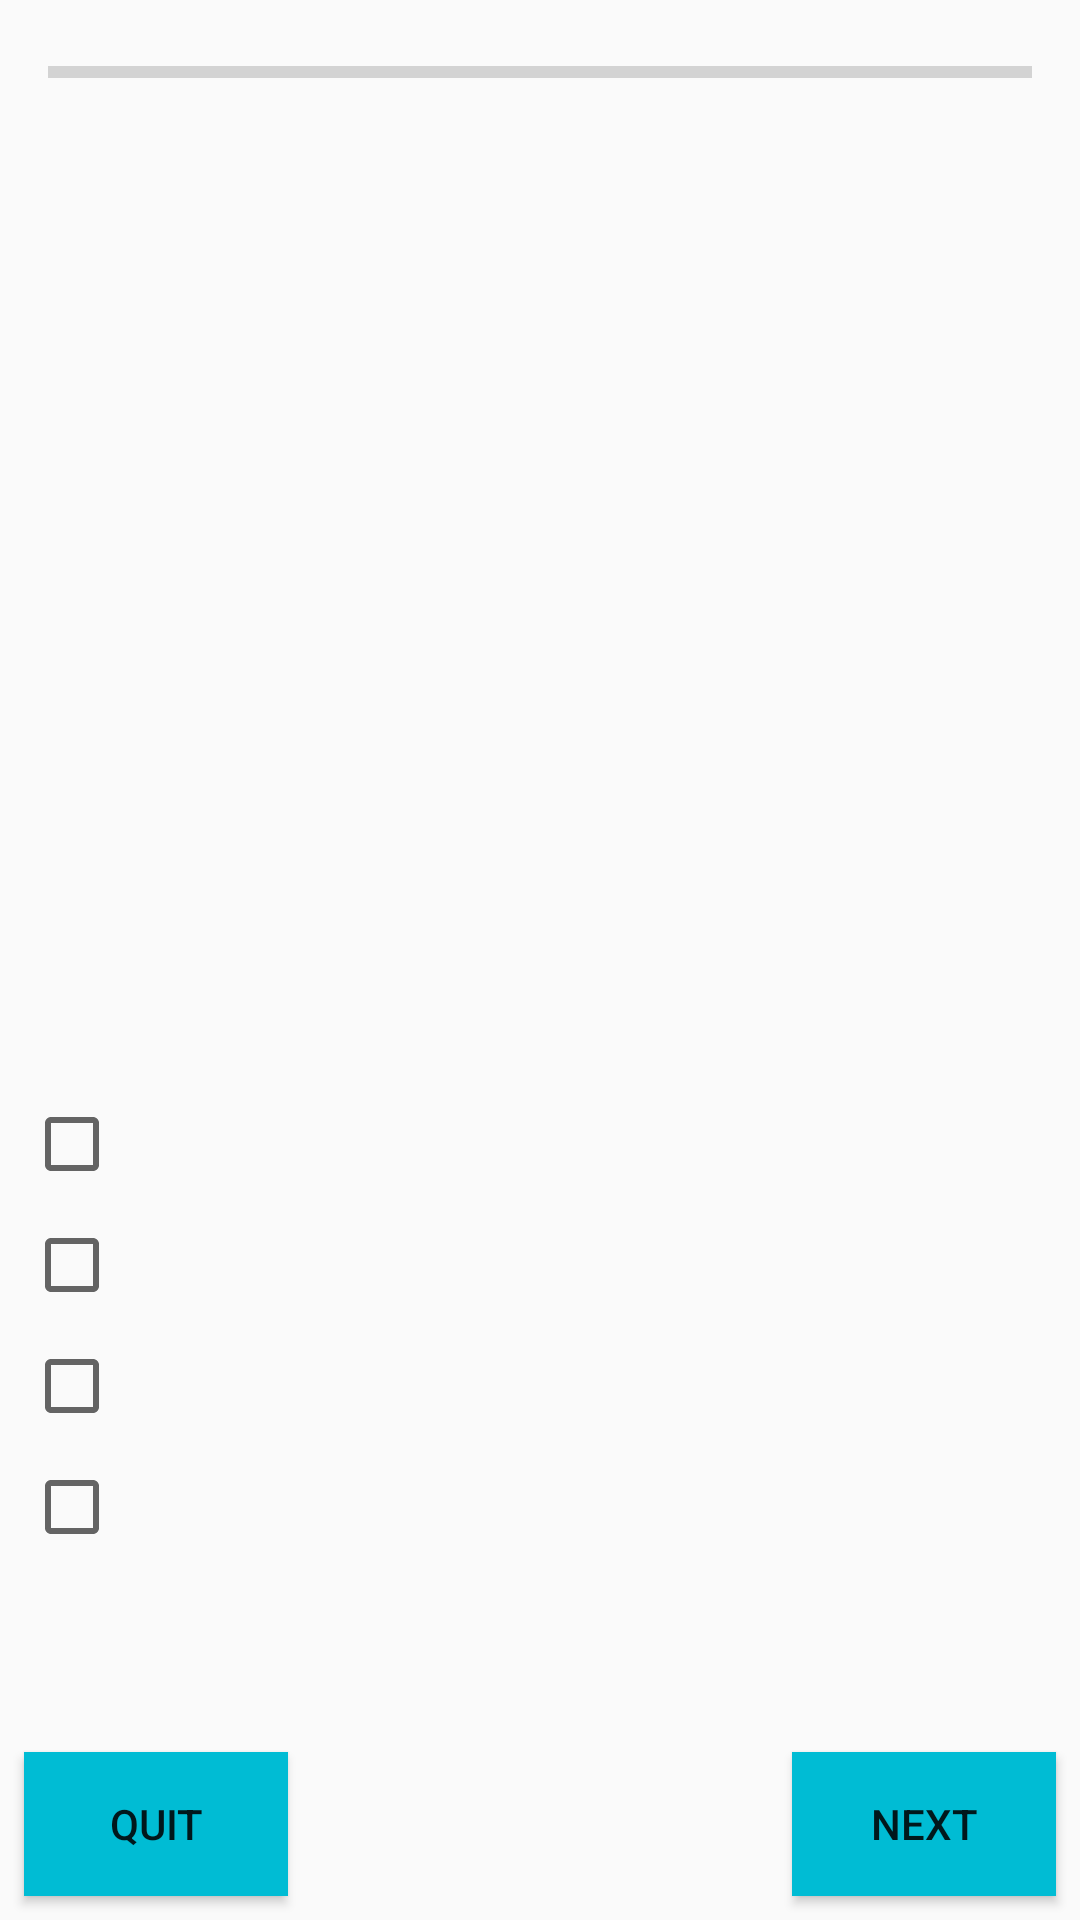

Layout XML and referenced resources for this Android screen:
<!-- AndroidManifest.xml: application theme AppTheme -->
<!-- res/layout/activity_actors.xml -->
<?xml version="1.0" encoding="utf-8"?>
<ScrollView xmlns:android="http://schemas.android.com/apk/res/android"
    xmlns:tools="http://schemas.android.com/tools"
    android:id="@+id/scrollview"
    style="@style/ScrollView"
    tools:context=".ActorsActivity">

    <RelativeLayout style="@style/RelativeLayout">

        <ProgressBar
            android:id="@+id/progress_bar"
            style="@style/Base.Widget.AppCompat.ProgressBar.Horizontal.Progress"
            android:max="100" />

        <TextView
            android:id="@+id/question"
            style="@style/QuestionTextview" />

        <LinearLayout
            android:id="@+id/questionImages"
            android:layout_width="match_parent"
            android:layout_height="wrap_content"
            android:layout_below="@+id/question"
            android:orientation="horizontal">

            <ImageView
                android:id="@+id/image_actors_left"
                android:layout_width="match_parent"
                android:layout_height="@dimen/image_size"
                android:layout_alignParentLeft="true"
                android:layout_weight="1"
                android:scaleType="centerCrop" />

            <ImageView
                android:id="@+id/image_actors_right"
                android:layout_width="match_parent"
                android:layout_height="@dimen/image_size"
                android:layout_alignParentRight="true"
                android:layout_weight="1"
                android:scaleType="centerCrop" />
        </LinearLayout>

        <LinearLayout
            style="@style/AnswerLayout"
            android:layout_below="@+id/questionImages">

            <LinearLayout
                android:layout_width="match_parent"
                android:layout_height="wrap_content"
                android:orientation="vertical"
                android:padding="@dimen/padding_small">

                <CheckBox
                    android:id="@+id/answer_1"
                    style="@style/CheckBox" />

                <CheckBox
                    android:id="@+id/answer_2"
                    style="@style/CheckBox" />

                <CheckBox
                    android:id="@+id/answer_3"
                    style="@style/CheckBox" />

                <CheckBox
                    android:id="@+id/answer_4"
                    style="@style/CheckBox" />

            </LinearLayout>

            <TextView
                android:id="@+id/score"
                style="@style/ScoreTextview" />

            <RelativeLayout style="@style/BtnRelativeLayout">

                <Button
                    android:id="@+id/quit_button"
                    style="@style/BtnQuit" />

                <Button
                    android:id="@+id/next"
                    style="@style/BtnNext" />

            </RelativeLayout>
        </LinearLayout>
    </RelativeLayout>
</ScrollView>
<!-- resources referenced by this layout -->
<resources>
  <dimen name="image_size">250dp</dimen>
  <dimen name="padding_small">8dp</dimen>
  <style name="AnswerLayout">
          <item name="android:layout_width">match_parent</item>
          <item name="android:layout_height">match_parent</item>
          <item name="android:gravity">bottom</item>
          <item name="android:orientation">vertical</item>
      </style>
  <style name="Base.Widget.AppCompat.ProgressBar.Horizontal.Progress">
          <item name="android:layout_width">match_parent</item>
          <item name="android:layout_height">wrap_content</item>
          <item name="android:layout_margin">@dimen/margin_medium</item>
      </style>
  <style name="BtnNext" parent="Btn">
          <item name="android:text">@string/next</item>
          <item name="android:layout_alignParentRight">true</item>
      </style>
  <style name="BtnQuit" parent="Btn">
          <item name="android:text">@string/quit</item>
          <item name="android:layout_alignParentLeft">true</item>
          <item name="android:onClick">quitGame</item>
      </style>
  <style name="BtnRelativeLayout">
          <item name="android:layout_width">match_parent</item>
          <item name="android:layout_height">wrap_content</item>
      </style>
  <style name="CheckBox">
          <item name="android:layout_width">wrap_content</item>
          <item name="android:layout_height">wrap_content</item>
          <item name="android:textAppearance">?android:textAppearanceMedium</item>
          <item name="android:padding">@dimen/padding_small</item>
          
      </style>
  <style name="RelativeLayout">
          <item name="android:layout_width">match_parent</item>
          <item name="android:layout_height">match_parent</item>
      </style>
  <style name="ScoreTextview">
          <item name="android:layout_width">wrap_content</item>
          <item name="android:layout_height">wrap_content</item>
          <item name="android:layout_gravity">center</item>
          <item name="android:layout_margin">@dimen/margin_small</item>
          <item name="android:textAppearance">?android:textAppearanceLarge</item>
          <item name="android:textColor">@color/colorDarkGrey</item>
      </style>
  <style name="ScrollView">
          <item name="android:layout_width">match_parent</item>
          <item name="android:layout_height">match_parent</item>
          <item name="android:fillViewport">true</item>
      </style>
  <style name="AppTheme" parent="Theme.AppCompat.Light.NoActionBar">
          
          <item name="colorPrimary">@color/colorPrimary</item>
          <item name="colorPrimaryDark">@color/colorPrimaryDark</item>
          <item name="colorAccent">@color/colorAccent</item>
      </style>
  <dimen name="margin_medium">16dp</dimen>
  <style name="Btn">
          <item name="android:layout_width">wrap_content</item>
          <item name="android:layout_height">wrap_content</item>
          <item name="android:layout_margin">@dimen/margin_small</item>
          <item name="android:background">@color/colorPrimary</item>
          <item name="android:textAllCaps">true</item>
      </style>
  <string name="next">Next</string>
  <string name="quit">Quit</string>
  <dimen name="padding_medium">16dp</dimen>
  <color name="colorDarkGrey">#424242</color>
  <dimen name="margin_small">8dp</dimen>
  <color name="colorPrimary">#00BCD4</color>
  <color name="colorPrimaryDark">#0097A7</color>
  <color name="colorAccent">#03A9F4</color>
</resources>
